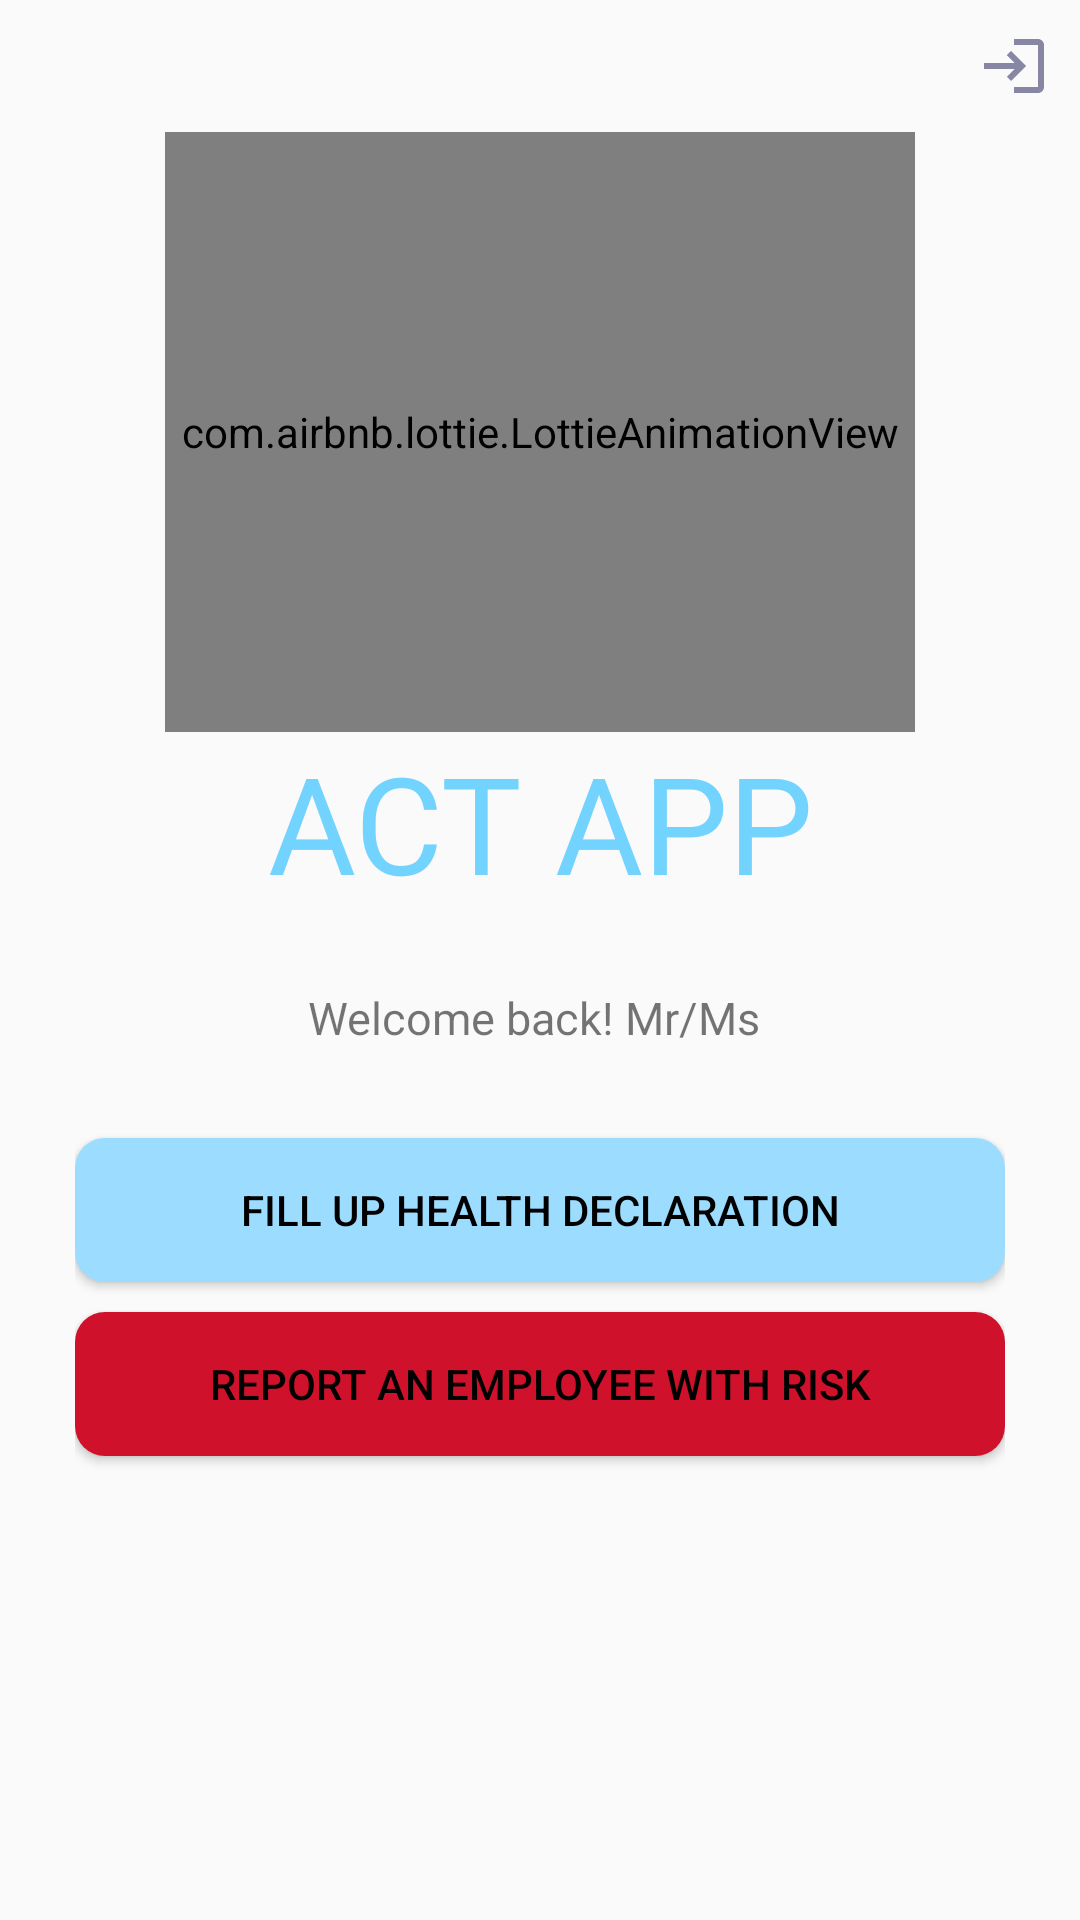

Reconstruct the res/layout file that produces this screen, plus the resources it refers to.
<!-- AndroidManifest.xml: application theme Theme.ActApp.NoActionBar -->
<!-- res/layout/activity_employee_home.xml -->
<?xml version="1.0" encoding="utf-8"?>
<RelativeLayout xmlns:android="http://schemas.android.com/apk/res/android"
    xmlns:tools="http://schemas.android.com/tools"
    android:layout_width="match_parent"
    android:layout_height="match_parent"
    xmlns:app="http://schemas.android.com/apk/res-auto"
    tools:context=".employee_activity.employee_home.EmployeeHomeActivity">

     <RelativeLayout
        android:id="@+id/header"
        android:layout_width="match_parent"
        android:layout_height="wrap_content"
        android:layout_alignParentTop="true"
         android:layout_margin="10dp"
        android:gravity="center">

         <LinearLayout
             android:layout_width="match_parent"
             android:layout_height="wrap_content"
             android:gravity="center"
             android:orientation="horizontal">

         </LinearLayout>



         <RelativeLayout
             android:layout_width="wrap_content"
             android:layout_height="wrap_content"
             android:layout_alignParentEnd="true"

             >

             <ImageButton
                 android:id="@+id/imbtn_signout"
                 android:layout_width="wrap_content"
                 android:layout_height="wrap_content"
                 android:background="@color/transparent"
                 android:src="@drawable/v_sigout" />

         </RelativeLayout>

     </RelativeLayout>






    <RelativeLayout
        android:id="@+id/rel1"
        android:layout_below="@+id/header"
        android:layout_width="match_parent"
        android:layout_height="wrap_content"
        >

        <com.airbnb.lottie.LottieAnimationView
            android:id="@+id/logo_"
            android:layout_width="250dp"
            android:layout_height="200dp"
            android:layout_alignParentTop="true"
            android:layout_centerInParent="true"
            app:lottie_autoPlay="true"
            app:lottie_loop="true"
            app:lottie_rawRes="@raw/logothreesecs" />
        <TextView
            android:layout_width="match_parent"
            android:layout_height="wrap_content"
            android:layout_below="@+id/logo_"
            android:gravity="center"
            android:text="@string/app_name_tag"
            android:fontFamily="@font/chelaoneregular"
            android:textSize="45dp"
            android:textColor="@color/text_color" />
    </RelativeLayout>

    <LinearLayout
        android:layout_width="match_parent"
        android:layout_height="match_parent"
        android:layout_below="@+id/rel1"
        android:layout_marginStart="25dp"
        android:layout_marginTop="25dp"
        android:layout_marginEnd="25dp"
        android:layout_marginBottom="25dp"
        android:gravity="center|top"
        android:orientation="vertical">

        <TextView
            android:id="@+id/welcome_note"
            android:layout_width="wrap_content"
            android:layout_height="wrap_content"
            android:layout_marginBottom="30dp"
            android:text="Welcome back! Mr/Ms "
            android:textSize="15dp" />

        <Button
            android:id="@+id/e_home"
            android:layout_width="match_parent"
            android:layout_height="wrap_content"
            android:layout_marginBottom="10dp"
            android:background="@drawable/custom_btn_bg"
            android:text="Fill up health declaration" />


        <Button
            android:id="@+id/e_reportBtn"
            android:layout_width="match_parent"
            android:layout_height="wrap_content"
            android:background="@drawable/custo_btn_warning_bg"
            android:text="Report an Employee with risk"

            />


    </LinearLayout>

    <ImageView
        android:id="@+id/school_logo"
        android:layout_width="100dp"
        android:layout_height="100dp"
        android:layout_alignParentBottom="true"
        android:layout_centerInParent="true"
        android:layout_marginBottom="20dp"
        android:src="@drawable/logobatangas" />


</RelativeLayout>
<!-- resources referenced by this layout -->
<resources>
  <color name="text_color">#72d3fe</color>
  <color name="transparent">@android:color/transparent</color>
  <!-- drawable custo_btn_warning_bg (drawable) -->
  <?xml version="1.0" encoding="utf-8"?>
  <shape xmlns:android="http://schemas.android.com/apk/res/android">
      <solid android:color="#d0112b"/>
      <corners android:radius="10dp"/>
  </shape>
  <!-- drawable custom_btn_bg (drawable) -->
  <?xml version="1.0" encoding="utf-8"?>
  <shape xmlns:android="http://schemas.android.com/apk/res/android">
      <solid android:color="#9bdcff"/>
      <corners android:radius="10dp"/>
  </shape>
  <!-- drawable v_sigout (drawable) -->
  <vector android:height="24dp" android:tint="#8787A4"
      android:viewportHeight="24" android:viewportWidth="24"
      android:width="24dp" xmlns:android="http://schemas.android.com/apk/res/android">
      <path android:fillColor="@android:color/white" android:pathData="M11,7L9.6,8.4l2.6,2.6H2v2h10.2l-2.6,2.6L11,17l5,-5L11,7zM20,19h-8v2h8c1.1,0 2,-0.9 2,-2V5c0,-1.1 -0.9,-2 -2,-2h-8v2h8V19z"/>
  </vector>
  <string name="app_name_tag">ACT APP</string>
  <style name="Theme.ActApp.NoActionBar">
          <item name="windowActionBar">false</item>
          <item name="windowNoTitle">true</item>
      </style>
</resources>
